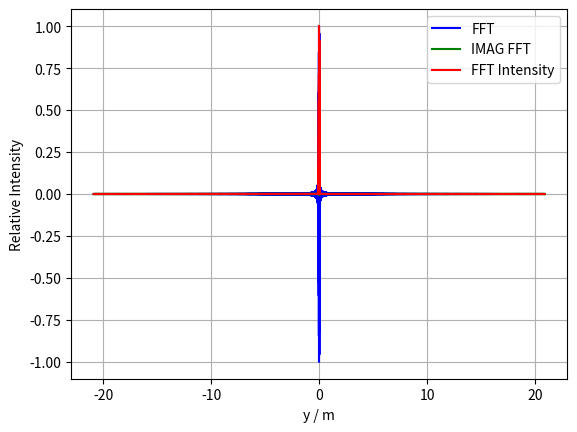

Here is the Python script that generated this plot:
import numpy as np
import matplotlib.pyplot as plt

def phase(x,s,m):
	toReturn = np.exp(1j*(m/2)*np.sin(2*np.pi*x/s))
	return toReturn

def central_slit(array_sizes,d,L,s,m):
	toReturn = np.zeros(array_sizes,dtype = complex)
	width = d/L * array_sizes
	center = array_sizes/2
	w_plus = round(center + width/2)
	w_minus = round(center - width/2)
	toAssign = np.linspace(-d/2,d/2,w_plus-w_minus,dtype=complex)
	toAssign = phase(toAssign,s,m)
	toReturn[w_minus:w_plus]= toAssign
	return toReturn

l = 500e-9 #wavelength
L = 5e-3 #aperture length
d = 100e-6 # slit width
D = 10 #screen - source distance
s = 100e-6 #phase spacing of aperture
m = 8
array_sizes = 2**18
delta = array_sizes/D
x = np.fft.fftshift(np.fft.fftfreq(array_sizes,L/array_sizes))
x = x*l*D/(2*np.pi)
A = central_slit(array_sizes,d,L,s,m)
fft = np.fft.fftshift(np.fft.fft(A))
fft = fft/np.max(fft)
fft2 = np.abs(fft)**2
reduced_x = 2*x*np.pi*d/(l*D)
analytic = np.sinc(reduced_x)**2
#plt.plot(x,analytic,'r',label='Analytic')
plt.plot(x,np.real(fft), 'b', label='FFT')
plt.plot(x,np.imag(fft), 'g', label='IMAG FFT')
plt.plot(x,fft2,'r',label = 'FFT Intensity')
plt.xlabel('y / m')
plt.ylabel('Relative Intensity')
plt.legend(loc='best')
plt.grid()
plt.show()
